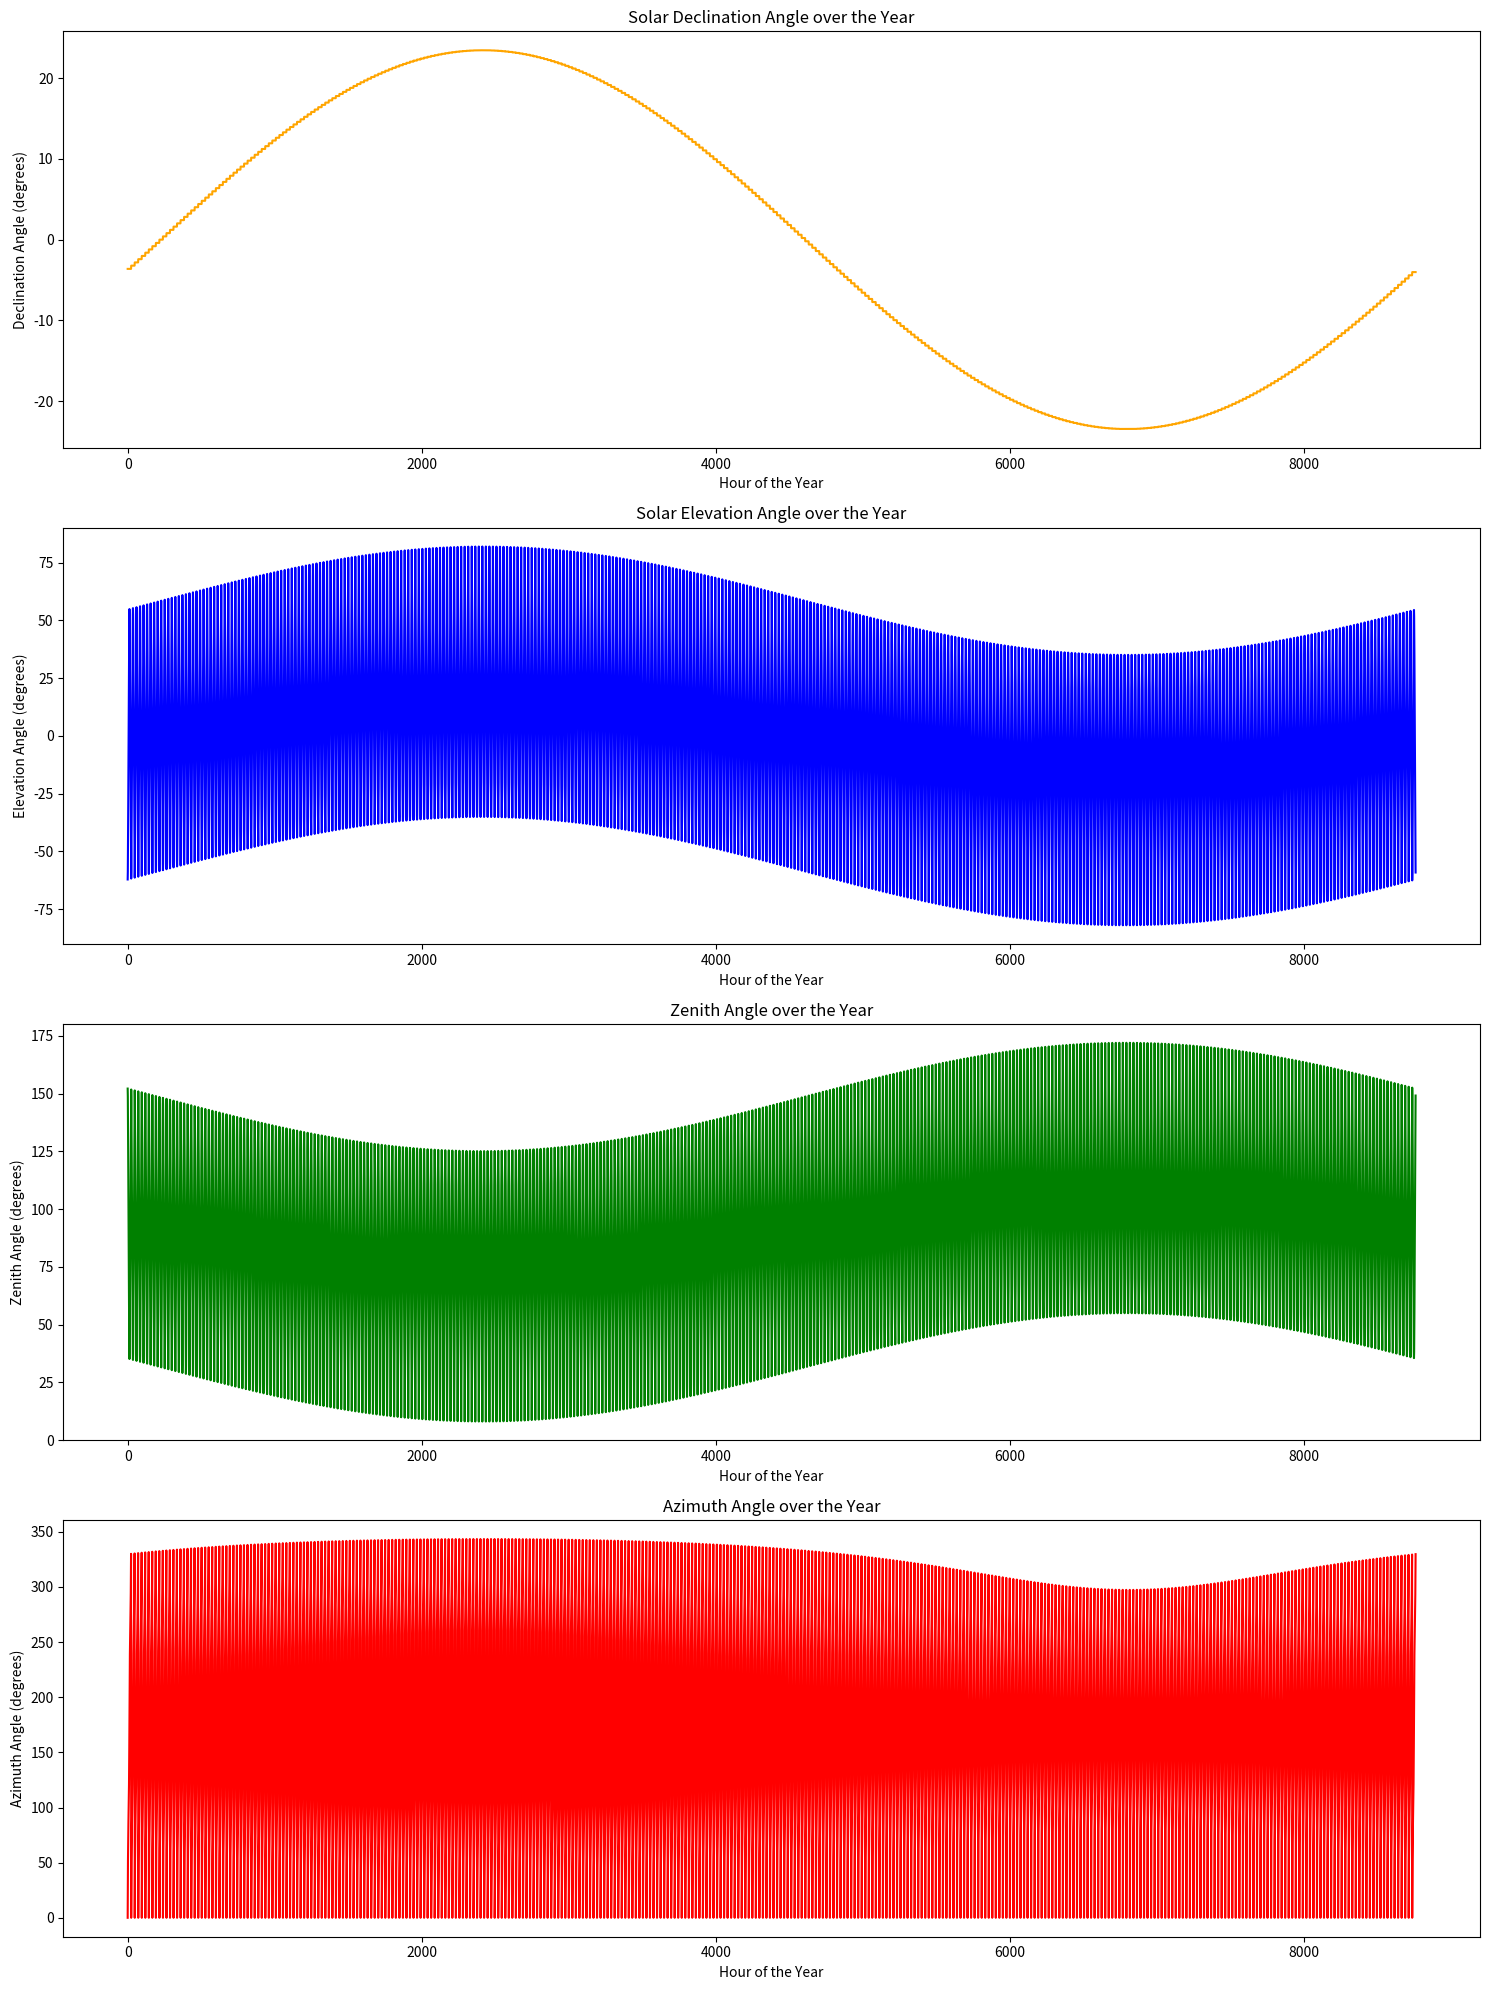

Generate this figure with matplotlib:
import matplotlib.pyplot as plt
import math

# Constants and location parameters
latitude = 31.4605  # Latitude for Faisalabad, Pakistan
days_per_year = 365
hours_per_day = 24

# Function to calculate the solar declination angle
def solar_declination(day_of_year):
    return 23.45 * math.sin(math.radians((360 / 365) * (day_of_year - 10)))

# Function to calculate the hour angle
def hour_angle(hour):
    return 15 * (hour - 12)

# Function to calculate solar elevation angle
def solar_elevation_angle(declination, latitude, hour_angle):
    declination_rad = math.radians(declination)
    latitude_rad = math.radians(latitude)
    hour_angle_rad = math.radians(hour_angle)
    return math.degrees(math.asin(math.sin(declination_rad) * math.sin(latitude_rad) + 
                                  math.cos(declination_rad) * math.cos(latitude_rad) * math.cos(hour_angle_rad)))

# Function to calculate zenith angle
def zenith_angle(solar_elevation):
    return 90 - solar_elevation

# Function to calculate azimuth angle
def azimuth_angle(declination, latitude, solar_elevation, hour_angle):
    declination_rad = math.radians(declination)
    latitude_rad = math.radians(latitude)
    solar_elevation_rad = math.radians(solar_elevation)
    hour_angle_rad = math.radians(hour_angle)

    cos_value = (math.sin(declination_rad) * math.cos(latitude_rad) - 
                 math.cos(declination_rad) * math.sin(latitude_rad) * math.cos(hour_angle_rad)) / math.cos(solar_elevation_rad)

    # Ensure the value is within the valid range for acos
    cos_value = min(1, max(-1, cos_value))

    az_angle = math.degrees(math.acos(cos_value))
    if math.sin(hour_angle_rad) > 0:
        az_angle = 360 - az_angle

    return az_angle

# Calculate angles for each hour of each day of the year
data = []
for day in range(1, days_per_year + 1):
    declination = solar_declination(day)
    for hour in range(hours_per_day):
        h_angle = hour_angle(hour)
        solar_elev = solar_elevation_angle(declination, latitude, h_angle)
        zen_angle = zenith_angle(solar_elev)
        azim_angle = azimuth_angle(declination, latitude, solar_elev, h_angle)
        data.append((day, hour, declination, solar_elev, zen_angle, azim_angle))

# Extracting the angles from the data
declinations = [d[2] for d in data]
solar_elevations = [se[3] for se in data]
zenith_angles = [za[4] for za in data]
azimuth_angles = [aa[5] for aa in data]

# Plotting each angle in separate graphs
plt.figure(figsize=(15, 20))

# Solar Declination Angle
plt.subplot(4, 1, 1)
plt.plot(declinations, color='orange')
plt.title('Solar Declination Angle over the Year')
plt.xlabel('Hour of the Year')
plt.ylabel('Declination Angle (degrees)')

# Solar Elevation Angle
plt.subplot(4, 1, 2)
plt.plot(solar_elevations, color='blue')
plt.title('Solar Elevation Angle over the Year')
plt.xlabel('Hour of the Year')
plt.ylabel('Elevation Angle (degrees)')

# Zenith Angle
plt.subplot(4, 1, 3)
plt.plot(zenith_angles, color='green')
plt.title('Zenith Angle over the Year')
plt.xlabel('Hour of the Year')
plt.ylabel('Zenith Angle (degrees)')

# Azimuth Angle
plt.subplot(4, 1, 4)
plt.plot(azimuth_angles, color='red')
plt.title('Azimuth Angle over the Year')
plt.xlabel('Hour of the Year')
plt.ylabel('Azimuth Angle (degrees)')

plt.tight_layout()
plt.show()